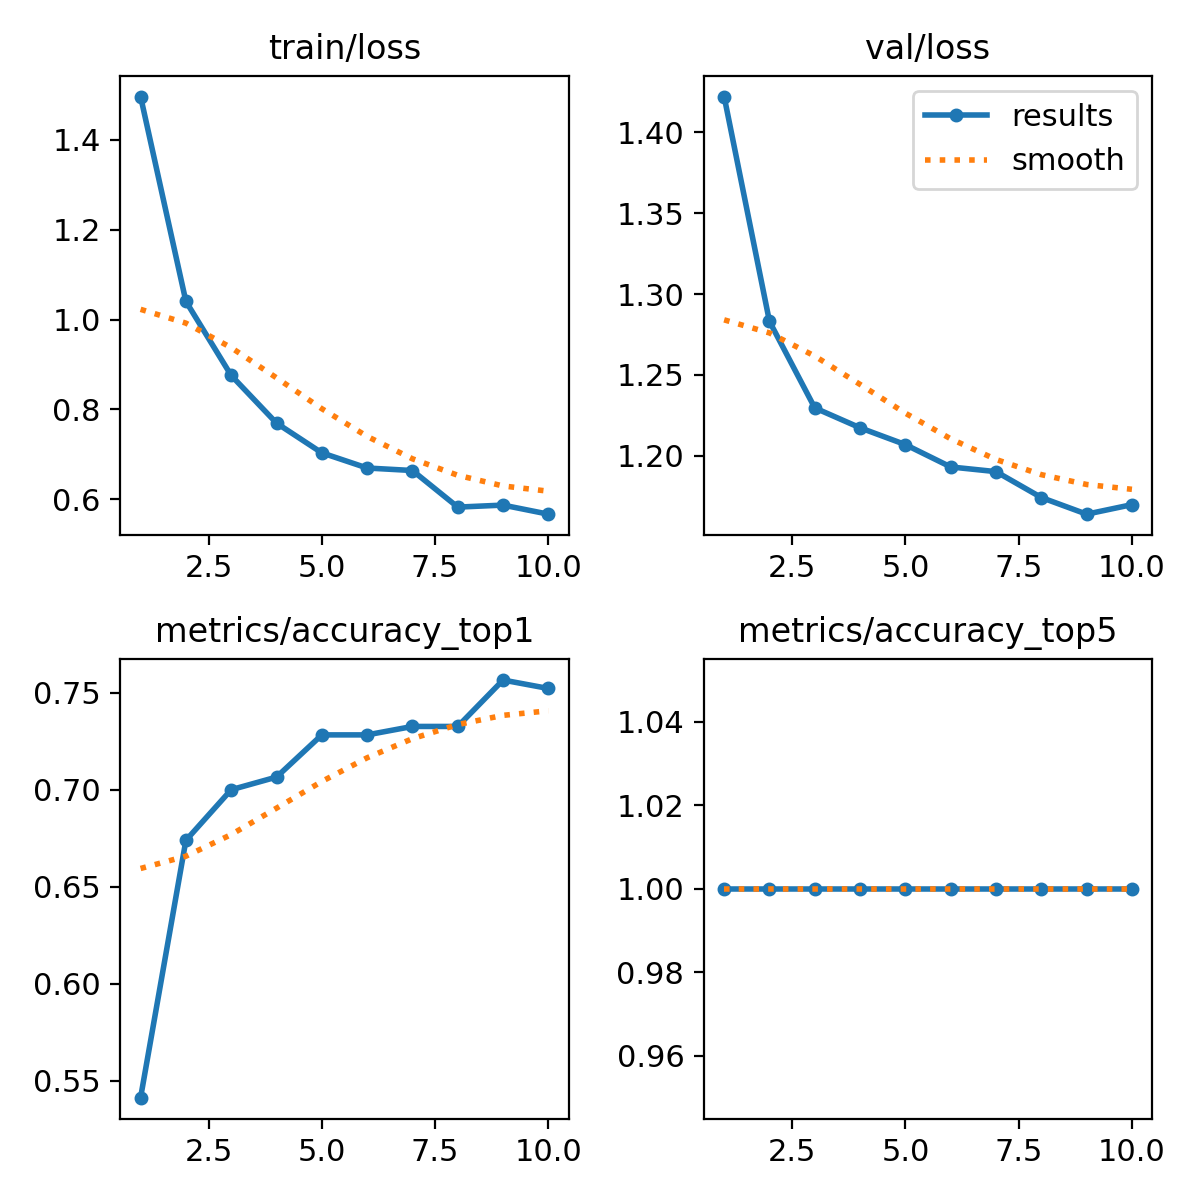

The file beside this chart, header and first rows:
epoch, train/loss, metrics/accuracy_top1, metrics/accuracy_top5, val/loss, lr/pg0, lr/pg1, lr/pg2
1, 1.496, 0.5413, 1, 1.422, 0.0002359, 0.0002359, 0.0002359
2, 1.041, 0.6739, 1, 1.283, 0.000427, 0.000427, 0.000427
3, 0.8757, 0.7, 1, 1.23, 0.000571, 0.000571, 0.000571
4, 0.7696, 0.7065, 1, 1.217, 0.0005019, 0.0005019, 0.0005019
5, 0.7035, 0.7283, 1, 1.207, 0.0005019, 0.0005019, 0.0005019
6, 0.6697, 0.7283, 1, 1.193, 0.0004313, 0.0004313, 0.0004313
7, 0.6642, 0.7326, 1, 1.19, 0.0003606, 0.0003606, 0.0003606
8, 0.5827, 0.7326, 1, 1.174, 0.0002899, 0.0002899, 0.0002899
9, 0.5872, 0.7565, 1, 1.164, 0.0002192, 0.0002192, 0.0002192
10, 0.567, 0.7522, 1, 1.17, 0.0001485, 0.0001485, 0.0001485
